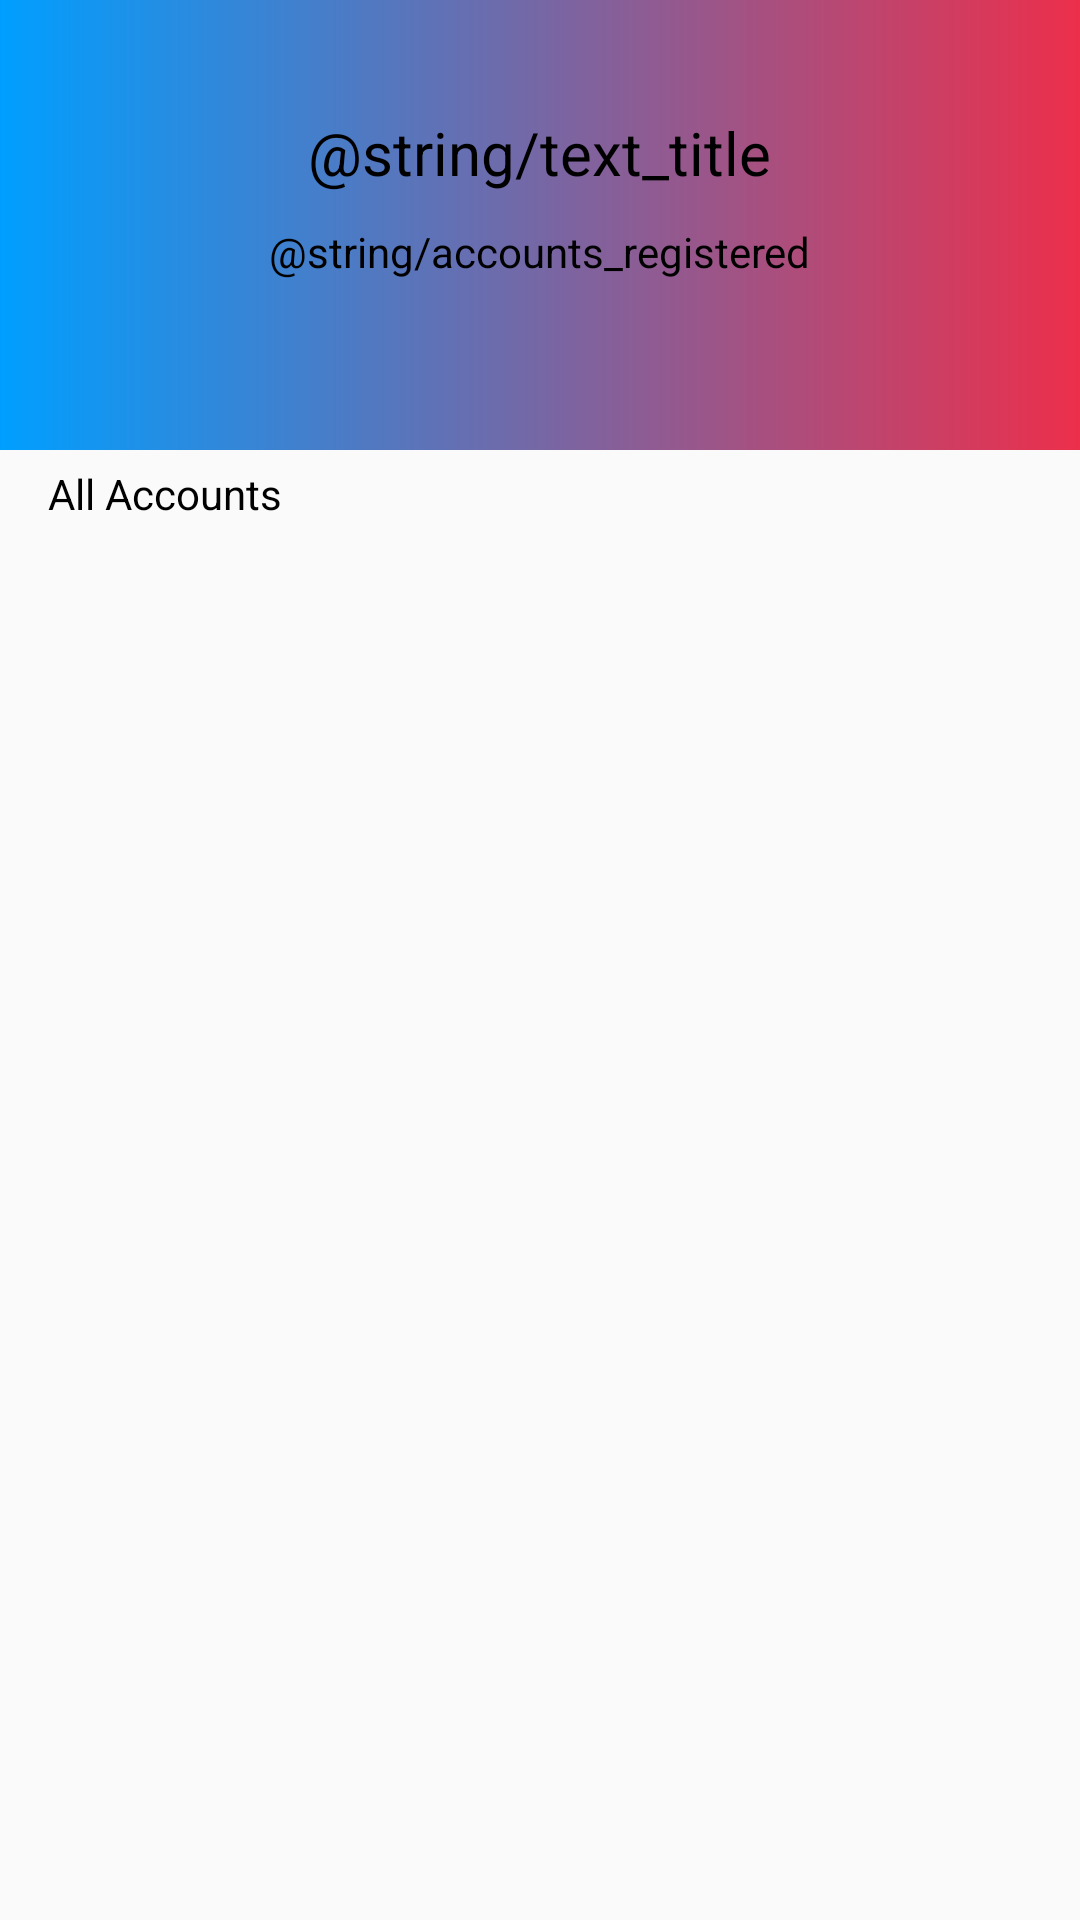

Layout XML and referenced resources for this Android screen:
<!-- AndroidManifest.xml: application theme AppTheme -->
<!-- res/layout/activity_users_list.xml -->
<?xml version="1.0" encoding="utf-8"?>
<LinearLayout xmlns:android="http://schemas.android.com/apk/res/android"
    android:layout_width="match_parent"
    android:layout_height="match_parent"
    android:orientation="vertical">
    

    <android.support.v7.widget.LinearLayoutCompat
        android:layout_width="match_parent"
        android:layout_height="150dp"
        android:background="@drawable/bydesign"
        android:gravity="center"
        android:orientation="vertical">

        <android.support.v7.widget.AppCompatTextView
            android:layout_width="wrap_content"
            android:layout_height="wrap_content"
            android:text="@string/text_title"
            android:textSize="20sp" />

        <android.support.v7.widget.AppCompatTextView
            android:layout_width="wrap_content"
            android:layout_height="wrap_content"
            android:layout_marginTop="10dp"
            android:text="@string/accounts_registered" />

        <android.support.v7.widget.AppCompatTextView
            android:id="@+id/textViewName"
            android:layout_width="wrap_content"
            android:layout_height="wrap_content" />

    </android.support.v7.widget.LinearLayoutCompat>

    <android.support.v7.widget.AppCompatTextView
        android:layout_width="wrap_content"
        android:layout_height="wrap_content"
        android:paddingBottom="5dp"
        android:paddingLeft="16dp"
        android:paddingTop="5dp"
        android:text="@string/text_accounts"
        android:textColor="@android:color/black" />

    <android.support.v7.widget.RecyclerView
        android:id="@+id/recyclerViewUsers"
        android:layout_width="match_parent"
        android:layout_height="match_parent" />

</LinearLayout>
<!-- resources referenced by this layout -->
<resources>
  <!-- drawable bydesign: jpg bitmap (drawable, 53760 bytes) -->
  <string name="text_accounts">All Accounts</string>
  <style name="AppTheme" parent="Theme.AppCompat.Light.DarkActionBar">
          
          <item name="colorPrimary">@color/colorPrimary</item>
          <item name="colorPrimaryDark">@color/colorPrimaryDark</item>
          <item name="colorAccent">@color/colorAccent</item>
          <item name="android:textColor">@color/colorText</item>
          <item name="android:textColorHint">@color/colorText</item>
          <item name="colorControlNormal">@color/colorText</item>
          <item name="colorControlActivated">@color/colorText</item>
          <item name="preferenceTheme">@style/PreferenceThemeOverlay</item>
      </style>
  <color name="colorPrimary">#51d8c7</color>
  <color name="colorPrimaryDark">#51d8c7</color>
  <color name="colorAccent">#000000</color>
  <color name="colorText">#000000</color>
</resources>
